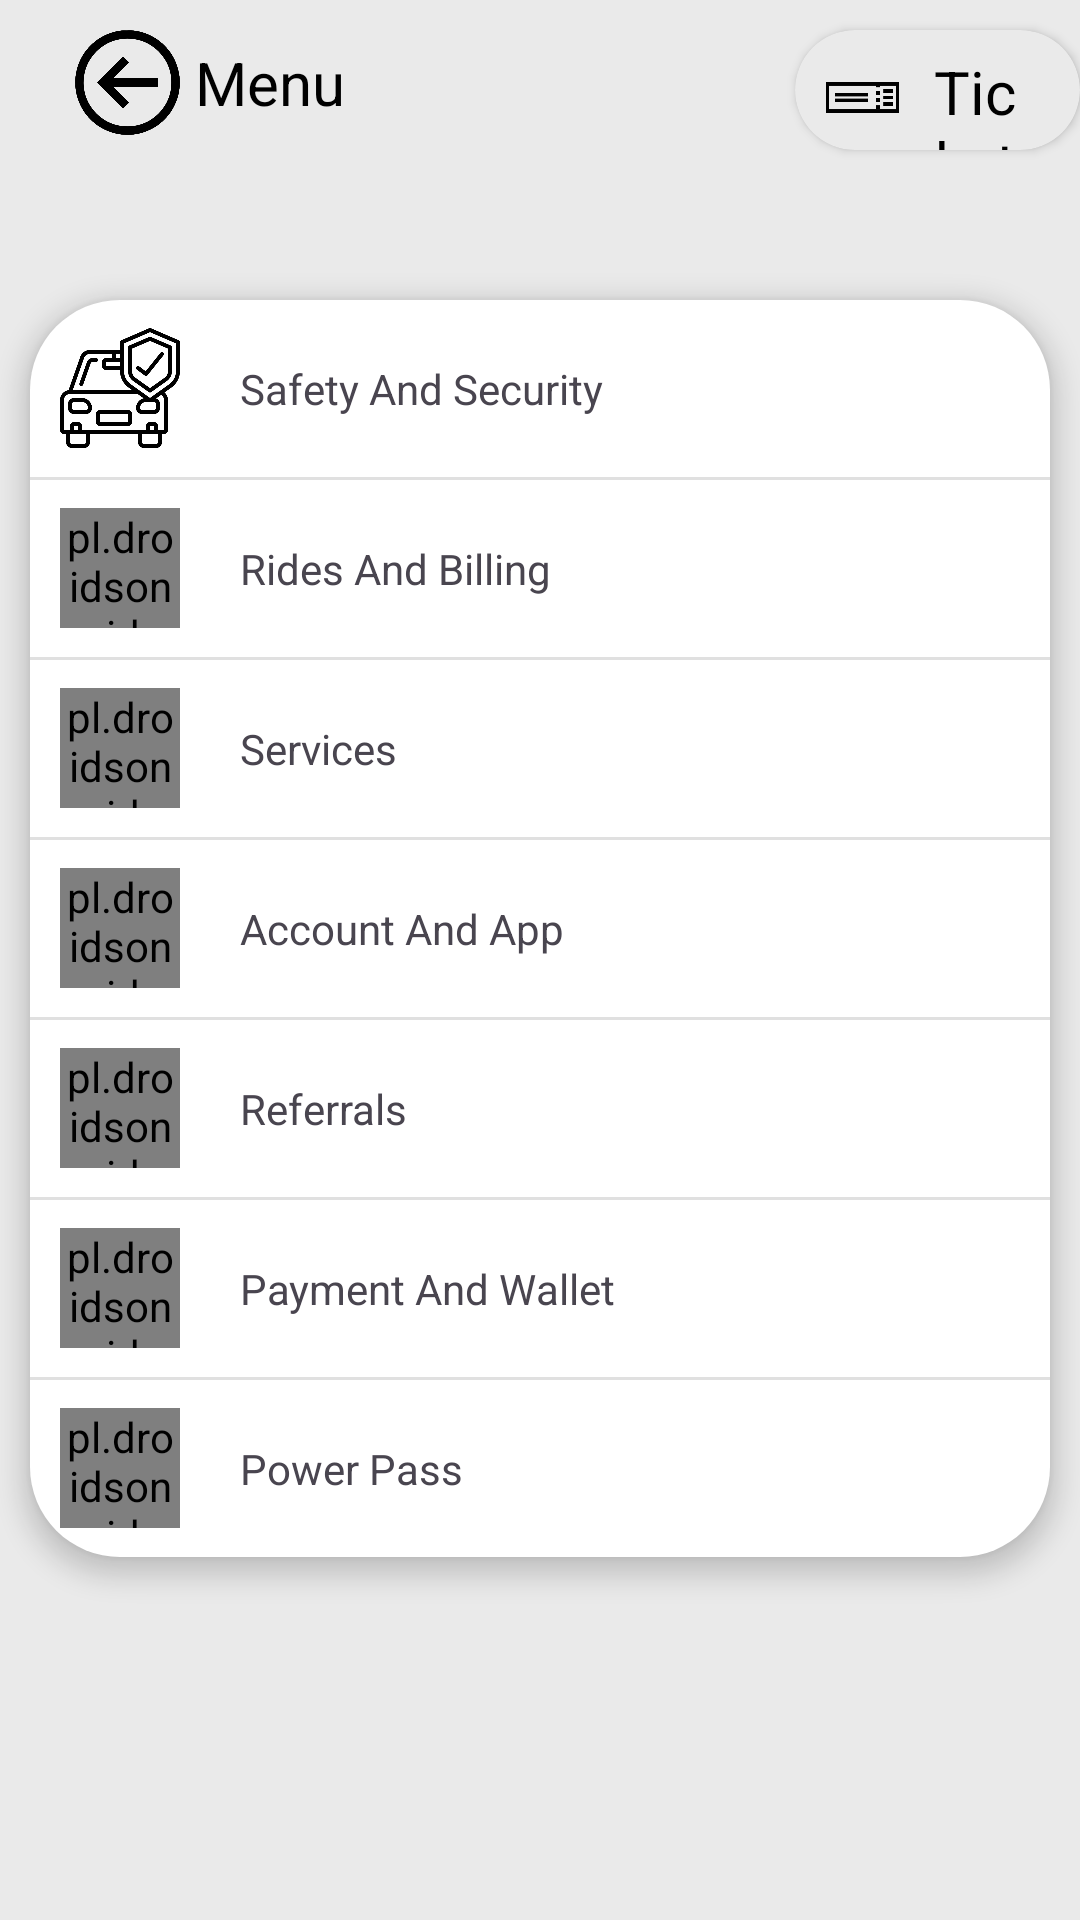

Produce the Android XML layout that renders to this screen, including the resource entries it uses.
<!-- AndroidManifest.xml: application theme Theme.Sawari -->
<!-- res/layout/activity_help.xml -->
<?xml version="1.0" encoding="utf-8"?>
<androidx.constraintlayout.widget.ConstraintLayout xmlns:android="http://schemas.android.com/apk/res/android"
    xmlns:app="http://schemas.android.com/apk/res-auto"
    xmlns:tools="http://schemas.android.com/tools"
    android:id="@+id/main"
    android:background="@color/lightBackground"
    android:layout_width="match_parent"
    android:layout_height="match_parent"
    tools:context=".Login.HelpActivity">

    <LinearLayout
        android:layout_width="match_parent"
        android:layout_height="wrap_content"
        android:orientation="vertical"
        android:id="@+id/lll"
        tools:ignore="MissingConstraints">

        <RelativeLayout
            android:layout_width="match_parent"
            android:layout_height="wrap_content">

        </RelativeLayout>


        <RelativeLayout
            android:layout_width="match_parent"
            android:layout_height="wrap_content">
            <ImageView
                android:layout_width="35dp"
                android:layout_height="35dp"
                android:layout_marginTop="10dp"
                android:layout_marginStart="25dp"
                android:src="@drawable/arrow" />

            <TextView
                android:layout_width="wrap_content"
                android:layout_height="wrap_content"
                android:textColor="@color/black"
                android:textSize="20dp"
                android:layout_marginTop="14dp"
                android:text="Menu"
                android:layout_marginStart="65dp"/>

            <androidx.cardview.widget.CardView
                android:id="@+id/ticket"
                android:layout_width="wrap_content"
                android:layout_height="40dp"
                android:layout_marginLeft="265dp"
                android:layout_marginTop="10dp"
                android:layout_marginBottom="10dp"
                android:backgroundTint="@color/lightBackground"
                android:orientation="horizontal"
                app:cardCornerRadius="20dp">

                <TextView
                    android:layout_width="wrap_content"
                    android:layout_height="wrap_content"
                    android:layout_marginLeft="45dp"
                    android:layout_marginTop="7dp"
                    android:layout_marginRight="20dp"
                    android:background="@color/lightBackground"
                    android:gravity="center_horizontal"
                    android:text="Ticket"
                    android:textColor="@color/black"
                    android:textSize="20dp" />

                <ImageView
                    android:layout_width="25dp"
                    android:layout_height="45dp"
                    android:layout_marginStart="10dp"
                    android:src="@drawable/tickt" />

            </androidx.cardview.widget.CardView>

        </RelativeLayout>
    </LinearLayout>



    <LinearLayout
        app:layout_constraintTop_toBottomOf="@id/lll"
        android:layout_marginLeft="10dp"
        android:layout_marginRight="10dp"
        android:layout_width="match_parent"
        android:layout_height="wrap_content"
        android:background="@drawable/white_background"
        android:elevation="5dp"
        android:layout_marginTop="40dp"
        android:orientation="vertical"
        tools:ignore="MissingConstraints">

        <LinearLayout
            android:layout_width="match_parent"
            android:layout_height="wrap_content"
            android:orientation="vertical"
            android:divider="?android:attr/dividerHorizontal"
            android:showDividers="middle"
            tools:ignore="MissingConstraints">


            <LinearLayout
                android:layout_width="match_parent"
                android:layout_height="wrap_content"
                android:orientation="horizontal"
                android:id="@+id/help"
                android:gravity="center_vertical">

                <ImageView
                    android:layout_width="40dp"
                    android:layout_height="40dp"
                    android:layout_marginStart="10dp"
                    android:src="@drawable/sands" />

                <TextView
                    android:layout_width="match_parent"
                    android:layout_height="wrap_content"
                    android:text="Safety And Security"
                    android:padding="20dp"
                    android:gravity="center_vertical"
                    android:background="?attr/selectableItemBackground"/>
            </LinearLayout>
            <LinearLayout
                android:layout_width="match_parent"
                android:layout_height="wrap_content"
                android:orientation="horizontal"
                android:id="@+id/payment"
                android:gravity="center_vertical">

                <pl.droidsonroids.gif.GifImageView
                    android:layout_width="40dp"
                    android:layout_height="40dp"
                    android:layout_marginStart="10dp"
                    android:src="@drawable/randb" />

                <TextView
                    android:layout_width="match_parent"
                    android:layout_height="wrap_content"
                    android:text="Rides And Billing"
                    android:padding="20dp"
                    android:gravity="center_vertical"
                    android:background="?attr/selectableItemBackground"/>
            </LinearLayout>
            <LinearLayout
                android:id="@+id/rides"
                android:layout_width="match_parent"
                android:layout_height="wrap_content"
                android:orientation="horizontal"
                android:gravity="center_vertical">

                <pl.droidsonroids.gif.GifImageView
                    android:layout_width="40dp"
                    android:layout_height="40dp"
                    android:layout_marginStart="10dp"
                    android:src="@drawable/services" />

                <TextView
                    android:layout_width="match_parent"
                    android:layout_height="wrap_content"
                    android:text="Services"
                    android:padding="20dp"
                    android:gravity="center_vertical"
                    android:background="?attr/selectableItemBackground"/>
            </LinearLayout>

            <LinearLayout
                android:id="@+id/safety"
                android:layout_width="match_parent"
                android:layout_height="wrap_content"
                android:orientation="horizontal"
                android:gravity="center_vertical">

                <pl.droidsonroids.gif.GifImageView
                    android:layout_width="40dp"
                    android:layout_height="40dp"
                    android:layout_marginStart="10dp"
                    android:src="@drawable/refferals" />

                <TextView
                    android:layout_width="match_parent"
                    android:layout_height="wrap_content"
                    android:text="Account And App"
                    android:padding="20dp"
                    android:gravity="center_vertical"
                    android:background="?attr/selectableItemBackground"/>
            </LinearLayout>

            <LinearLayout
                android:id="@+id/referandearn"
                android:layout_width="match_parent"
                android:layout_height="wrap_content"
                android:orientation="horizontal"
                android:gravity="center_vertical">

                <pl.droidsonroids.gif.GifImageView
                    android:layout_width="40dp"
                    android:layout_height="40dp"
                    android:layout_marginStart="10dp"
                    android:src="@drawable/refferals" />

                <TextView
                    android:layout_width="match_parent"
                    android:layout_height="wrap_content"
                    android:text="Referrals"
                    android:padding="20dp"
                    android:gravity="center_vertical"
                    android:background="?attr/selectableItemBackground"/>
            </LinearLayout>
            <LinearLayout
                android:id="@+id/rewards"
                android:layout_width="match_parent"
                android:layout_height="wrap_content"
                android:orientation="horizontal"
                android:gravity="center_vertical">

                <pl.droidsonroids.gif.GifImageView
                    android:layout_width="40dp"
                    android:layout_height="40dp"
                    android:layout_marginStart="10dp"
                    android:src="@drawable/pandw" />

                <TextView
                    android:id="@id/rewards"
                    android:layout_width="match_parent"
                    android:layout_height="wrap_content"
                    android:text="Payment And Wallet"
                    android:padding="20dp"
                    android:gravity="center_vertical"
                    android:background="?attr/selectableItemBackground"/>
            </LinearLayout>

            <LinearLayout
                android:id="@+id/claims"
                android:layout_width="match_parent"
                android:layout_height="wrap_content"
                android:orientation="horizontal"
                android:gravity="center_vertical">

                <pl.droidsonroids.gif.GifImageView
                    android:layout_width="40dp"
                    android:layout_height="40dp"
                    android:layout_marginStart="10dp"
                    android:src="@drawable/pandp" />

                <TextView
                    android:layout_width="match_parent"
                    android:layout_height="wrap_content"
                    android:text="Power Pass"
                    android:padding="20dp"
                    android:gravity="center_vertical"
                    android:background="?attr/selectableItemBackground"/>
            </LinearLayout>

        </LinearLayout>
    </LinearLayout>




</androidx.constraintlayout.widget.ConstraintLayout>
<!-- resources referenced by this layout -->
<resources>
  <color name="black">#FF000000</color>
  <color name="lightBackground">#EAEAEA</color>
  <!-- drawable arrow: png bitmap (drawable, 58173 bytes) -->
  <!-- drawable pandp: png bitmap (drawable, 23049 bytes) -->
  <!-- drawable pandw: png bitmap (drawable, 17595 bytes) -->
  <!-- drawable randb: png bitmap (drawable, 16376 bytes) -->
  <!-- drawable refferals: png bitmap (drawable, 19355 bytes) -->
  <!-- drawable sands: png bitmap (drawable, 20451 bytes) -->
  <!-- drawable services: png bitmap (drawable, 22135 bytes) -->
  <!-- drawable tickt: png bitmap (drawable, 2774 bytes) -->
  <!-- drawable white_background (drawable) -->
  <?xml version="1.0" encoding="utf-8"?>
  <selector xmlns:android="http://schemas.android.com/apk/res/android">
  <item>
      <shape
          android:shape="rectangle">
          <corners android:radius="30dp"/>
          <solid android:color="#ffffff"/>
      </shape>
  </item>
  </selector>
  <style name="Theme.Sawari" parent="Base.Theme.Sawari" />
  <style name="Base.Theme.Sawari" parent="Theme.Material3.DayNight.NoActionBar">
          
          
      </style>
</resources>
